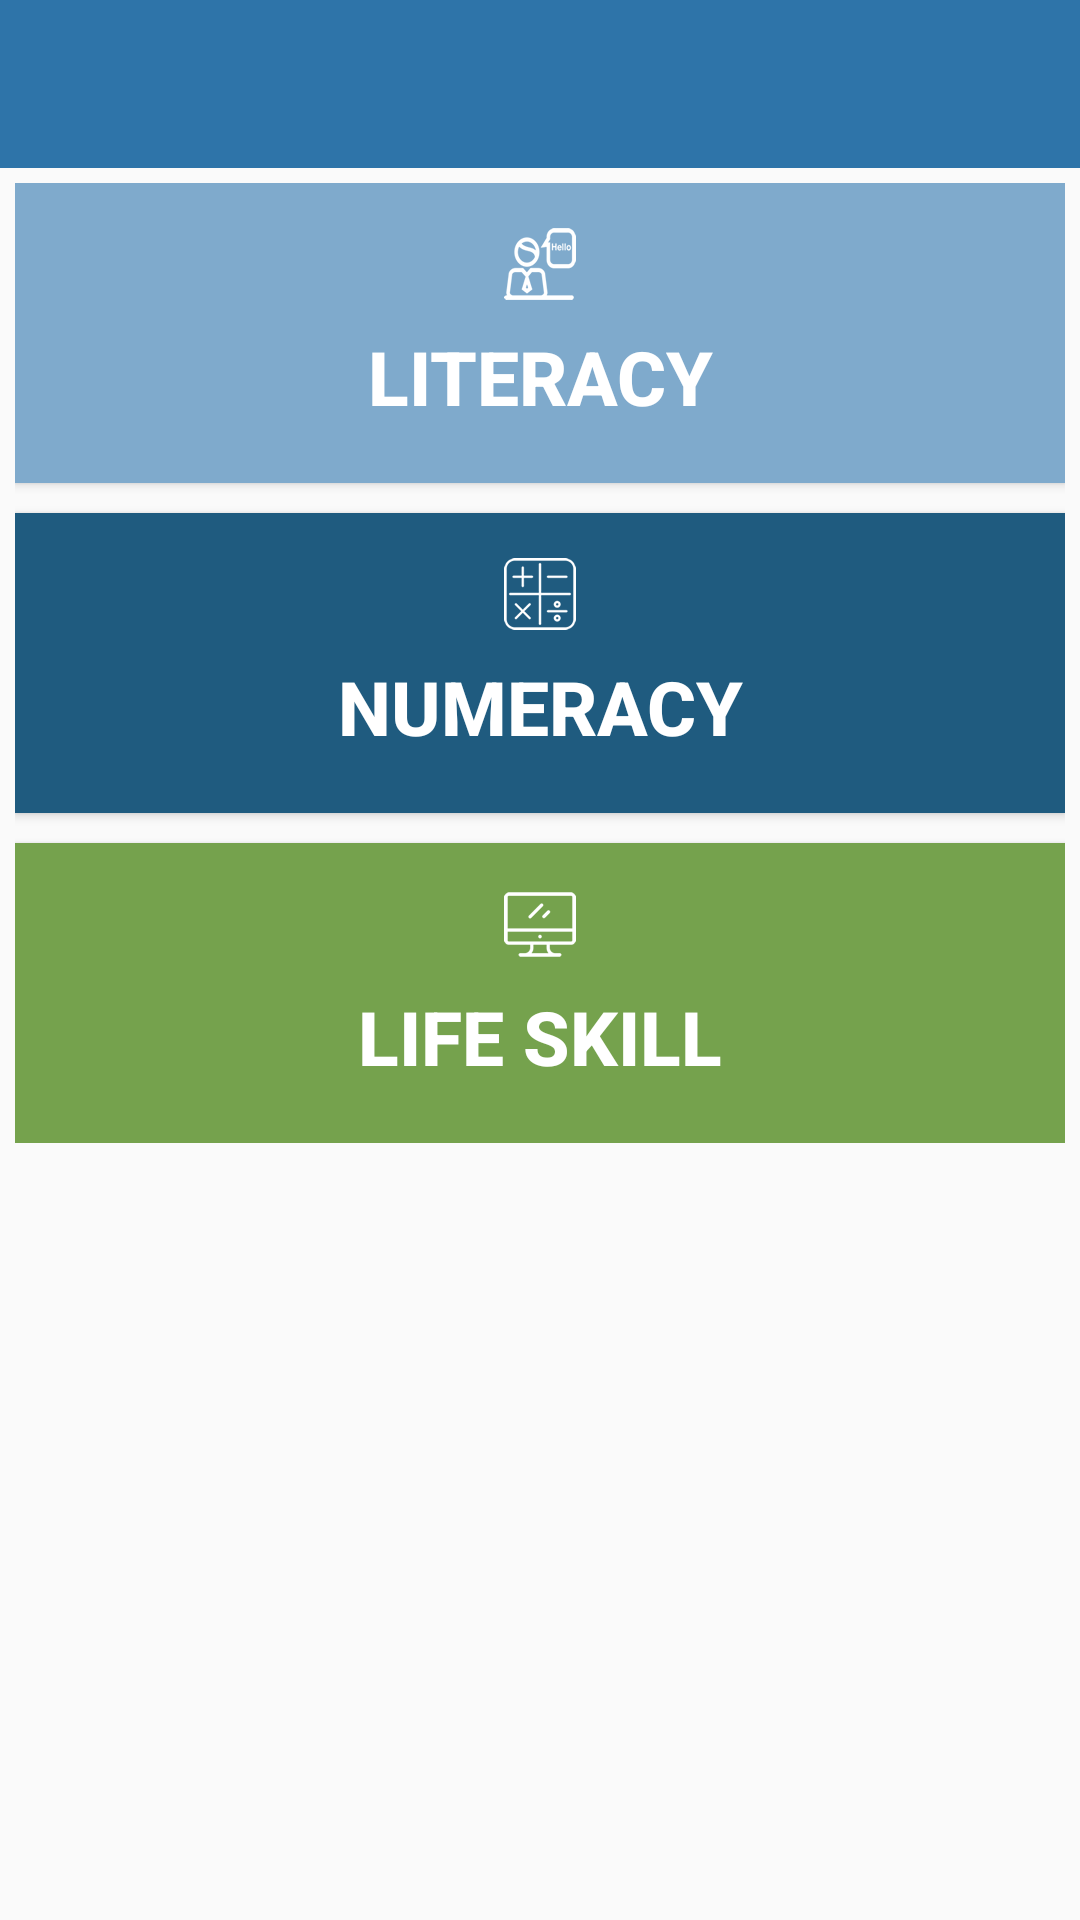

This screen was rendered from an Android layout file. Write that file and the resources it references.
<!-- AndroidManifest.xml: application theme AppTheme -->
<!-- res/layout/activity_non_formal_option.xml -->
<?xml version="1.0" encoding="utf-8"?>

<LinearLayout xmlns:android="http://schemas.android.com/apk/res/android"
    xmlns:app="http://schemas.android.com/apk/res-auto"
    xmlns:tools="http://schemas.android.com/tools"
    android:layout_width="match_parent"
    android:layout_height="match_parent"
    android:orientation="vertical"
    tools:context="com.unesco.smla.NonFormalOption">

    <include
        android:id="@+id/nfo_bar"
        layout="@layout/app_bar" />

    <ScrollView xmlns:android="http://schemas.android.com/apk/res/android"
        android:layout_width="match_parent"
        android:layout_height="match_parent">

        <LinearLayout
            android:layout_width="match_parent"
            android:layout_height="match_parent"
            android:orientation="vertical"
            android:padding="5dp">

            <Button
                android:id="@+id/button1"
                android:layout_width="match_parent"
                android:layout_height="100dp"
                android:background="@color/lesson1"
                android:drawableTop="@drawable/english_receptionist"
                android:paddingTop="15dp"
                android:paddingBottom="10dp"
                android:text="@string/literacy"
                android:textColor="@color/white"
                android:layout_marginTop="0dp"
                android:onClick="literacy"
                android:textStyle="bold"
                android:textSize="25sp"/>

            <Button
                android:id="@+id/button2"
                android:layout_width="match_parent"
                android:layout_height="100dp"
                android:layout_marginTop="10dp"
                android:background="@color/lesson2"
                android:drawableTop="@drawable/calculator"
                android:onClick="numeracy"
                android:paddingTop="15dp"
                android:paddingBottom="10dp"
                android:text="@string/numeracy"
                android:textColor="@color/white"
                android:textStyle="bold"
                android:textSize="25sp"/>

            <Button
                android:id="@+id/button3"
                android:layout_width="match_parent"
                android:layout_height="100dp"
                android:layout_marginTop="10dp"
                android:background="@color/lesson3"
                android:drawableTop="@drawable/monitor"
                android:paddingTop="15dp"
                android:paddingBottom="10dp"
                android:text="@string/lifeskill"
                android:textColor="@color/white"
                android:onClick="lifeskill"
                android:textStyle="bold"
                android:textSize="25sp"/>


            </LinearLayout>
    </ScrollView>



</LinearLayout>
<!-- res/layout/app_bar.xml (included above) -->
<?xml version="1.0" encoding="utf-8"?>

<android.support.v7.widget.Toolbar xmlns:android="http://schemas.android.com/apk/res/android"
    xmlns:app="http://schemas.android.com/apk/res-auto"
    android:layout_width="match_parent"
    android:layout_height="wrap_content"
    android:background="@color/colorPrimary"
    android:theme="@style/AppTheme.AppBarOverlay"
    app:popupTheme="@style/AppTheme.PopupOverlay"
    />
<!-- resources referenced by this layout -->
<resources>
  <color name="colorPrimary">#2E74A9</color>
  <color name="lesson1">#7faacc</color>
  <color name="lesson2">#1F5B7F</color>
  <color name="lesson3">#75A24D</color>
  <color name="white">#FFFFFF</color>
  <!-- drawable calculator: png bitmap (drawable-hdpi, 943 bytes) -->
  <!-- drawable english_receptionist: png bitmap (drawable-hdpi, 1341 bytes) -->
  <!-- drawable monitor: png bitmap (drawable, 5835 bytes) -->
  <string name="lifeskill">LIFE SKILL</string>
  <string name="literacy">LITERACY</string>
  <string name="numeracy">NUMERACY</string>
  <style name="AppTheme.AppBarOverlay" parent="ThemeOverlay.AppCompat.Dark.ActionBar" />
  <style name="AppTheme.PopupOverlay" parent="ThemeOverlay.AppCompat.Light" />
  <style name="AppTheme" parent="Theme.AppCompat.Light.DarkActionBar">
          
          <item name="colorPrimary">@color/colorPrimary</item>
          <item name="colorPrimaryDark">@color/colorPrimaryDark</item>
          <item name="colorAccent">@color/colorAccent</item>
          <item name="windowNoTitle">true</item>
          <item name="windowActionBar">false</item>
      </style>
  <color name="colorPrimaryDark">#005696</color>
  <color name="colorAccent">#434A54</color>
</resources>
